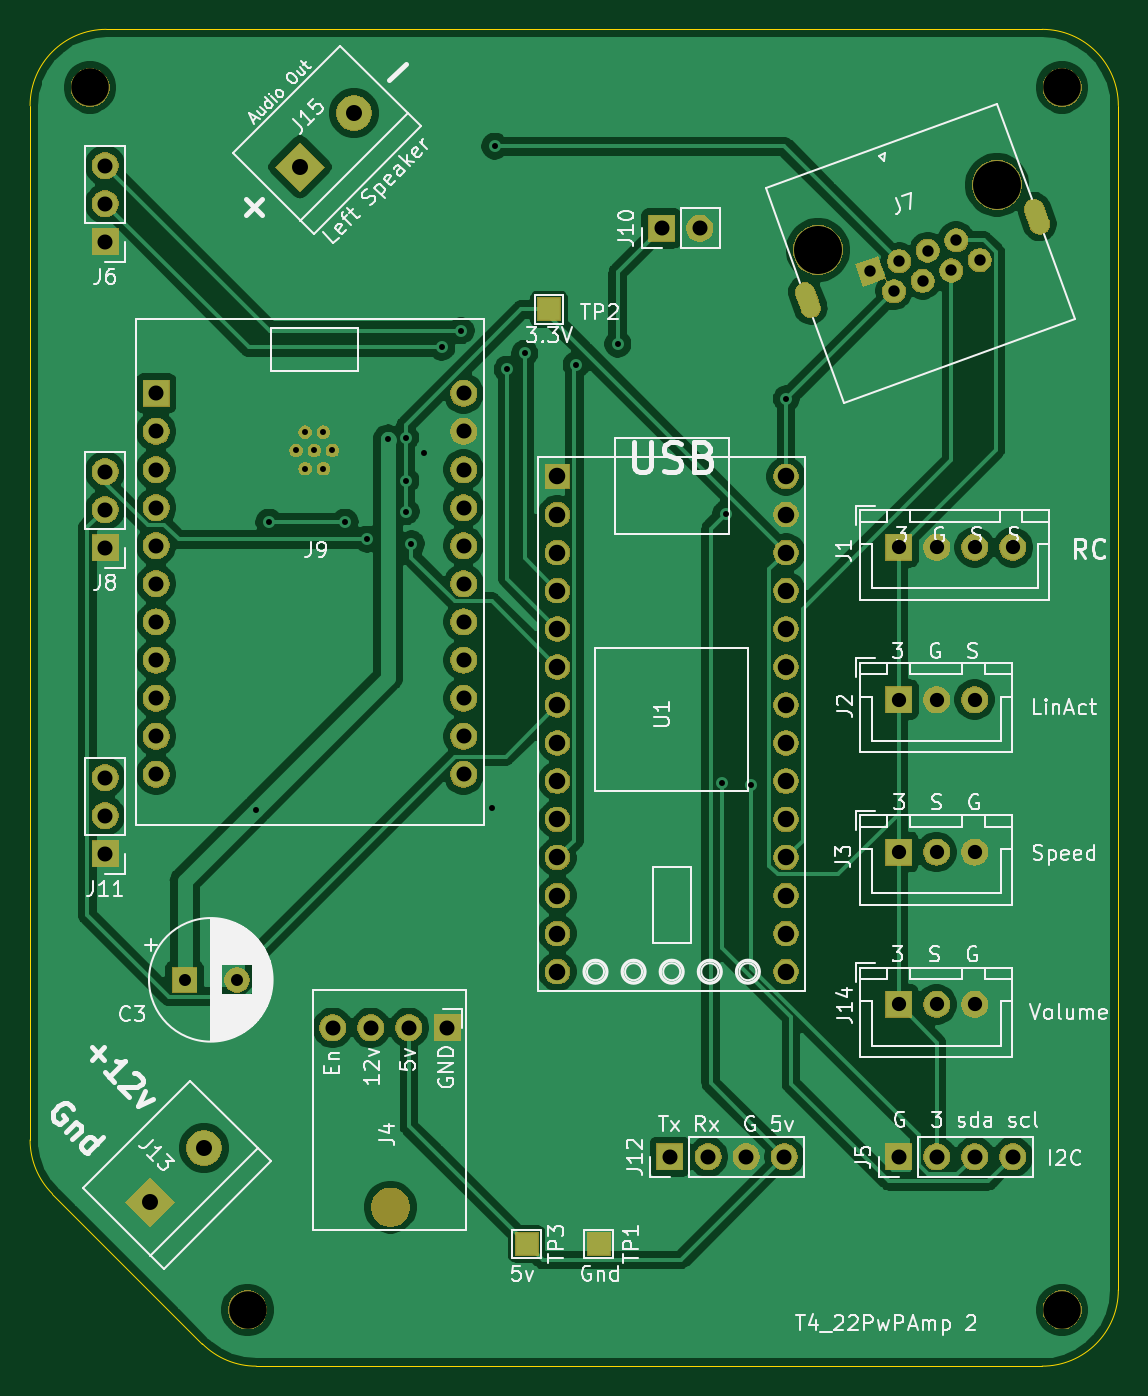
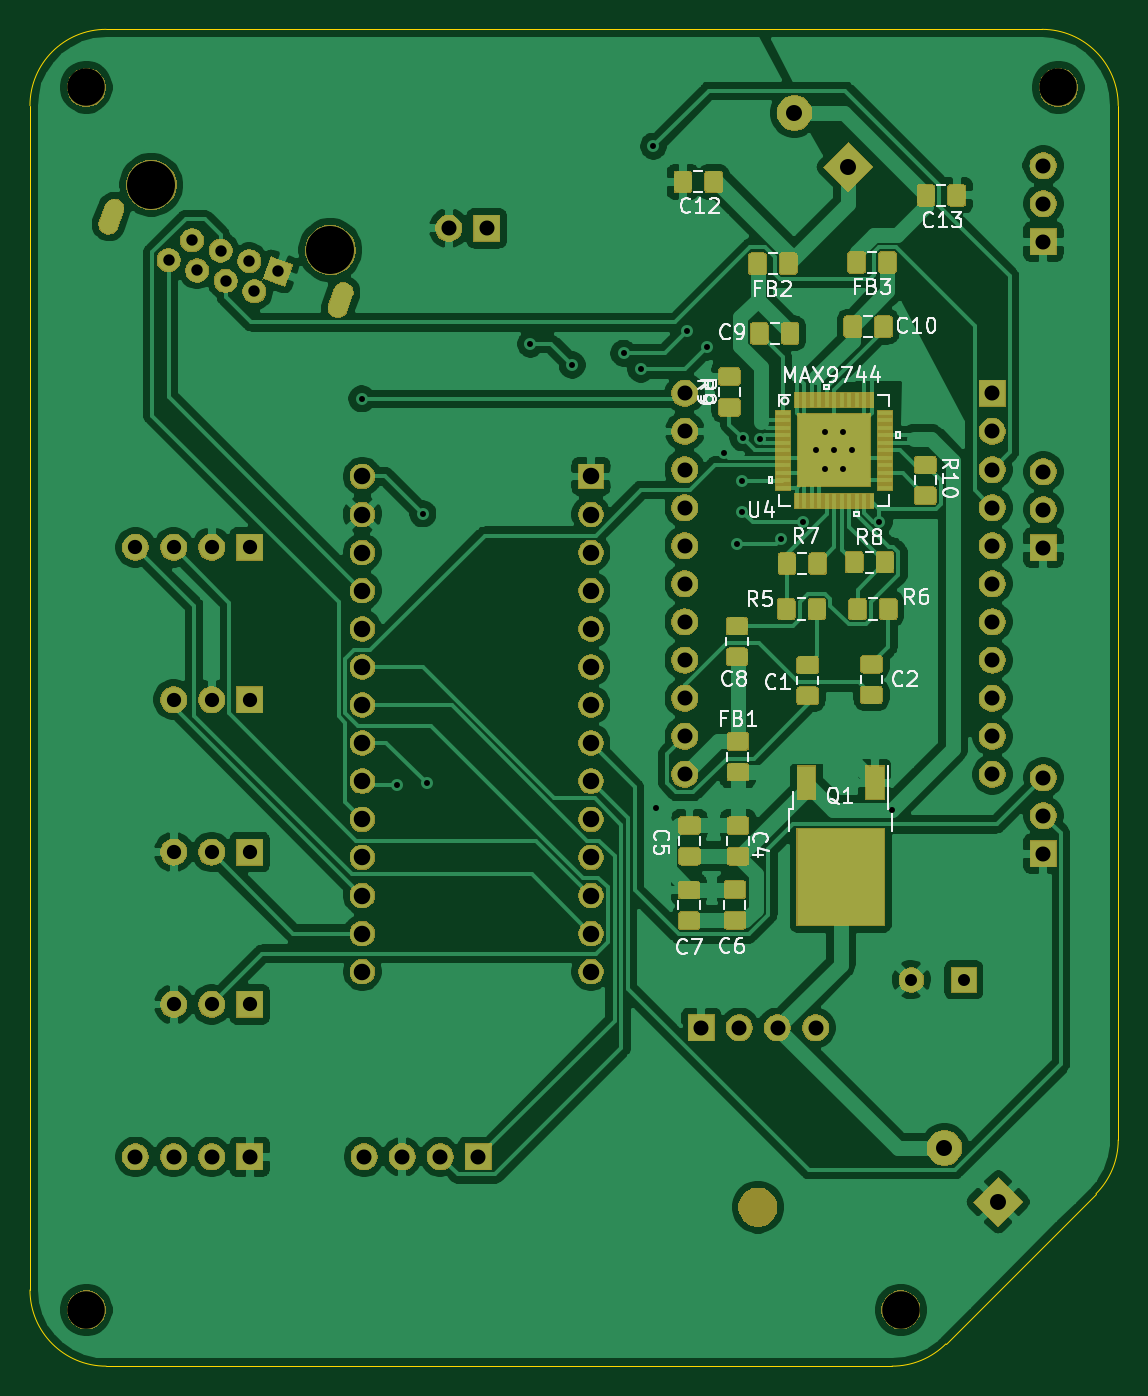
Circuit board: 12 layer files. Board 72.6 x 89.1 mm.
- bottom_copper: ControlBoardT4_22PinSound_PowerAmp-B_Cu.gbr (205103 bytes)
- bottom_mask: ControlBoardT4_22PinSound_PowerAmp-B_Mask.gbr (132451 bytes)
- paste: ControlBoardT4_22PinSound_PowerAmp-B_Paste.gbr (17553 bytes)
- bottom_silk: ControlBoardT4_22PinSound_PowerAmp-B_SilkS.gbr (23652 bytes)
- bottom_silk: ControlBoardT4_22PinSound_PowerAmp-B_Silkscreen.gbr (23653 bytes)
- outline: ControlBoardT4_22PinSound_PowerAmp-Edge_Cuts.gbr (1210 bytes)
- top_copper: ControlBoardT4_22PinSound_PowerAmp-F_Cu.gbr (128641 bytes)
- top_mask: ControlBoardT4_22PinSound_PowerAmp-F_Mask.gbr (100609 bytes)
- paste: ControlBoardT4_22PinSound_PowerAmp-F_Paste.gbr (521 bytes)
- top_silk: ControlBoardT4_22PinSound_PowerAmp-F_SilkS.gbr (64163 bytes)
- drill: ControlBoardT4_22PinSound_PowerAmp-NPTH.drl (457 bytes)
- drill: ControlBoardT4_22PinSound_PowerAmp-PTH.drl (2485 bytes)

=== bottom_copper: ControlBoardT4_22PinSound_PowerAmp-B_Cu.gbr (205103 bytes, source omitted) ===
=== bottom_mask: ControlBoardT4_22PinSound_PowerAmp-B_Mask.gbr (132451 bytes, source omitted) ===
=== paste: ControlBoardT4_22PinSound_PowerAmp-B_Paste.gbr (17553 bytes, source omitted) ===
=== bottom_silk: ControlBoardT4_22PinSound_PowerAmp-B_SilkS.gbr (23652 bytes, source omitted) ===
=== bottom_silk: ControlBoardT4_22PinSound_PowerAmp-B_Silkscreen.gbr (23653 bytes, source omitted) ===
=== outline: ControlBoardT4_22PinSound_PowerAmp-Edge_Cuts.gbr ===
G04 #@! TF.GenerationSoftware,KiCad,Pcbnew,(5.1.6)-1*
G04 #@! TF.CreationDate,2021-07-19T19:05:09-05:00*
G04 #@! TF.ProjectId,ControlBoardT4_22PinSound_PowerAmp,436f6e74-726f-46c4-926f-61726454345f,rev?*
G04 #@! TF.SameCoordinates,Original*
G04 #@! TF.FileFunction,Profile,NP*
%FSLAX46Y46*%
G04 Gerber Fmt 4.6, Leading zero omitted, Abs format (unit mm)*
G04 Created by KiCad (PCBNEW (5.1.6)-1) date 2021-07-19 19:05:09*
%MOMM*%
%LPD*%
G01*
G04 APERTURE LIST*
G04 #@! TA.AperFunction,Profile*
%ADD10C,0.050000*%
G04 #@! TD*
G04 APERTURE END LIST*
D10*
X109691398Y-146467102D02*
X119691398Y-156467102D01*
X119691398Y-156467102D02*
G75*
G03*
X123283500Y-157955000I3592102J3592102D01*
G01*
X123283500Y-157955000D02*
X175673500Y-157955000D01*
X180754000Y-152875500D02*
G75*
G02*
X175673500Y-157955000I-5080000J500D01*
G01*
X109691398Y-146467102D02*
G75*
G02*
X108203500Y-142875000I3592102J3592102D01*
G01*
X180754000Y-152875000D02*
X180754000Y-73914000D01*
X108204000Y-73914000D02*
X108203500Y-142875000D01*
X113284000Y-68834000D02*
X175674000Y-68834000D01*
X108204000Y-73914000D02*
G75*
G02*
X113284000Y-68834000I5080000J0D01*
G01*
X175674000Y-68834000D02*
G75*
G02*
X180754000Y-73914000I0J-5080000D01*
G01*
M02*

=== top_copper: ControlBoardT4_22PinSound_PowerAmp-F_Cu.gbr (128641 bytes, source omitted) ===
=== top_mask: ControlBoardT4_22PinSound_PowerAmp-F_Mask.gbr (100609 bytes, source omitted) ===
=== paste: ControlBoardT4_22PinSound_PowerAmp-F_Paste.gbr ===
G04 #@! TF.GenerationSoftware,KiCad,Pcbnew,(5.1.6)-1*
G04 #@! TF.CreationDate,2021-07-19T19:05:08-05:00*
G04 #@! TF.ProjectId,ControlBoardT4_22PinSound_PowerAmp,436f6e74-726f-46c4-926f-61726454345f,rev?*
G04 #@! TF.SameCoordinates,Original*
G04 #@! TF.FileFunction,Paste,Top*
G04 #@! TF.FilePolarity,Positive*
%FSLAX46Y46*%
G04 Gerber Fmt 4.6, Leading zero omitted, Abs format (unit mm)*
G04 Created by KiCad (PCBNEW (5.1.6)-1) date 2021-07-19 19:05:08*
%MOMM*%
%LPD*%
G01*
G04 APERTURE LIST*
G04 APERTURE END LIST*
M02*

=== top_silk: ControlBoardT4_22PinSound_PowerAmp-F_SilkS.gbr (64163 bytes, source omitted) ===
=== drill: ControlBoardT4_22PinSound_PowerAmp-NPTH.drl ===
M48
; DRILL file {KiCad (5.1.6)-1} date 07/19/21 19:05:11
; FORMAT={-:-/ absolute / inch / decimal}
; #@! TF.CreationDate,2021-07-19T19:05:11-05:00
; #@! TF.GenerationSoftware,Kicad,Pcbnew,(5.1.6)-1
; #@! TF.FileFunction,NonPlated,1,2,NPTH
FMAT,2
INCH
T1C0.0984
T2C0.1260
T3C0.1260
%
G90
G05
T1
X6.9685Y-6.0709
X4.4173Y-2.8622
X6.9685Y-2.8622
X4.8307Y-6.0709
T2
X6.7977Y-3.1182
T3
X6.3279Y-3.2892
T1
G00X5.2058Y-5.8015
M15
G01X5.2058Y-5.8015
M16
G05
T0
M30

=== drill: ControlBoardT4_22PinSound_PowerAmp-PTH.drl ===
M48
; DRILL file {KiCad (5.1.6)-1} date 07/19/21 19:05:11
; FORMAT={-:-/ absolute / inch / decimal}
; #@! TF.CreationDate,2021-07-19T19:05:11-05:00
; #@! TF.GenerationSoftware,Kicad,Pcbnew,(5.1.6)-1
; #@! TF.FileFunction,Plated,1,2,PTH
FMAT,2
INCH
T1C0.0157
T2C0.0197
T3C0.0299
T4C0.0315
T5C0.0374
T6C0.0394
T7C0.0420
T8C0.0433
%
G90
G05
T1
X4.8531Y-4.7579
X4.8871Y-4.0031
X5.0865Y-4.0031
X5.1449Y-4.0484
X5.1992Y-3.7865
X5.2459Y-3.7822
X5.2464Y-3.8946
X5.2467Y-3.9757
X5.261Y-4.0606
X5.295Y-3.8219
X5.3406Y-3.5445
X5.3909Y-3.5008
X5.4728Y-4.7531
X5.4799Y-3.0165
X5.5126Y-3.602
X5.5579Y-3.5602
X5.6933Y-3.5909
X5.8028Y-3.5358
X6.0752Y-4.689
X6.0854Y-3.9815
X6.1531Y-4.6945
X6.245Y-3.68
X4.9582Y-3.815
X4.982Y-3.7672
X4.982Y-3.8627
X5.0059Y-3.815
X5.0298Y-3.7672
X5.0298Y-3.8627
X5.0537Y-3.815
T3
X6.4657Y-3.3455
X6.5274Y-3.3976
X6.5408Y-3.3181
X6.6025Y-3.3703
X6.6159Y-3.2908
X6.6776Y-3.3429
X6.691Y-3.2635
X6.7527Y-3.3156
T4
X4.6654Y-5.2047
X4.8031Y-5.2047
T5
X6.5394Y-5.2693
X6.6394Y-5.2693
X6.7394Y-5.2693
X6.5394Y-4.8693
X6.6394Y-4.8693
X6.7394Y-4.8693
X6.5394Y-4.4693
X6.6394Y-4.4693
X6.7394Y-4.4693
X6.5394Y-4.0693
X6.6394Y-4.0693
X6.7394Y-4.0693
X6.8394Y-4.0693
T6
X5.0543Y-5.3307
X5.1543Y-5.3307
X5.2543Y-5.3307
X5.3543Y-5.3307
X4.4567Y-4.674
X4.4567Y-4.774
X4.4567Y-4.874
X4.5906Y-3.6654
X4.5906Y-3.7654
X4.5906Y-3.8654
X4.5906Y-3.9654
X4.5906Y-4.0654
X4.5906Y-4.1654
X4.5906Y-4.2654
X4.5906Y-4.3654
X4.5906Y-4.4654
X4.5906Y-4.5654
X4.5906Y-4.6654
X5.3976Y-3.6654
X5.3976Y-3.7654
X5.3976Y-3.8654
X5.3976Y-3.9654
X5.3976Y-4.0654
X5.3976Y-4.1654
X5.3976Y-4.2654
X5.3976Y-4.3654
X5.3976Y-4.4654
X5.3976Y-4.5654
X5.3976Y-4.6654
X4.4567Y-3.8709
X4.4567Y-3.9709
X4.4567Y-4.0709
X5.9394Y-5.6693
X6.0394Y-5.6693
X6.1394Y-5.6693
X6.2394Y-5.6693
X5.9173Y-3.2323
X6.0173Y-3.2323
X6.5394Y-5.6693
X6.6394Y-5.6693
X6.7394Y-5.6693
X6.8394Y-5.6693
X4.4567Y-3.0677
X4.4567Y-3.1677
X4.4567Y-3.2677
T7
X4.5748Y-5.7874
X4.7162Y-5.646
X4.9685Y-3.0709
X5.1099Y-2.9294
T8
X5.644Y-3.8834
X5.644Y-3.9834
X5.644Y-4.0834
X5.644Y-4.1834
X5.644Y-4.2834
X5.644Y-4.3834
X5.644Y-4.4834
X5.644Y-4.5834
X5.644Y-4.6834
X5.644Y-4.7834
X5.644Y-4.8834
X5.644Y-4.9834
X5.644Y-5.0834
X5.644Y-5.1834
X6.244Y-3.8834
X6.244Y-3.9834
X6.244Y-4.0834
X6.244Y-4.1834
X6.244Y-4.2834
X6.244Y-4.3834
X6.244Y-4.4834
X6.244Y-4.5834
X6.244Y-4.6834
X6.244Y-4.7834
X6.244Y-4.8834
X6.244Y-4.9834
X6.244Y-5.0834
X6.244Y-5.1834
T2
G00X6.2937Y-3.4002
M15
G01X6.3085Y-3.4409
M16
G05
G00X6.8952Y-3.1813
M15
G01X6.91Y-3.222
M16
G05
T0
M30

